Run: headless pygame with SDL's dummy video driver; simulated clock (each Clock.tick advances the game by its frame time, no real sleeping); random seed 0; keys injected as events and as key.get_pressed() state; no mouse input.
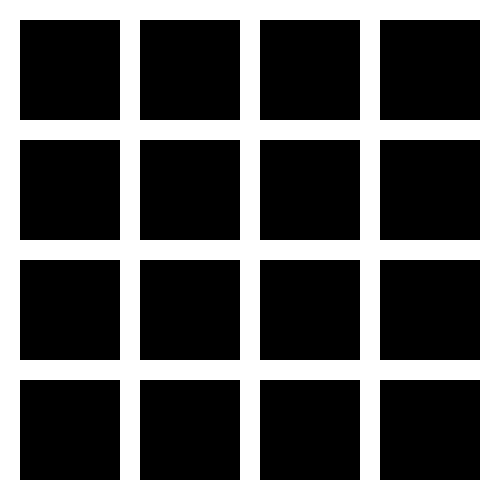
Frame 1 of 4 · flips 1–60 · no input
Frame 2 of 4 · flips 61–180 · tapped SPACE, RETURN · held RIGHT (→), D · screen unchanged from frame 1, image omitted
Frame 3 of 4 · flips 181–300 · held DOWN (↓), S · screen unchanged from frame 2, image omitted
Frame 4 of 4 · flips 301–420 · held LEFT (←), A, UP (↑), W · screen unchanged from frame 3, image omitted

The pygame program that drew these frames:

import pygame
import sys

pygame.init()

# 设置窗口的宽度和高度
width, height = 500, 500

# 创建窗口
window = pygame.display.set_mode((width, height))
pygame.display.set_caption("Creating a Color Block")

# 定义颜色（RGB格式）
RED = (255, 0, 0)



position=[
            [[20,20],[140,20],[260,20],[380,20]],
            [[20,140],[140,140],[260,140],[380,140]],
            [[20,260],[140,260],[260,260],[380,260]],
            [[20,380],[140,380],[260,380],[380,380]]    
        ]

while True:
    for event in pygame.event.get():
        if event.type == pygame.QUIT:
            pygame.quit()
            sys.exit()

    # 清空窗口
    window.fill((255, 255, 255))

    # 绘制色块
    for i in range(4):
        for j in range(4):
            now=position[i][j]
            block_rect = pygame.Rect(now[0], now[1], 100, 100)
            pygame.draw.rect(window, (0,0,0), block_rect)

    # 更新显示
    pygame.display.flip()
